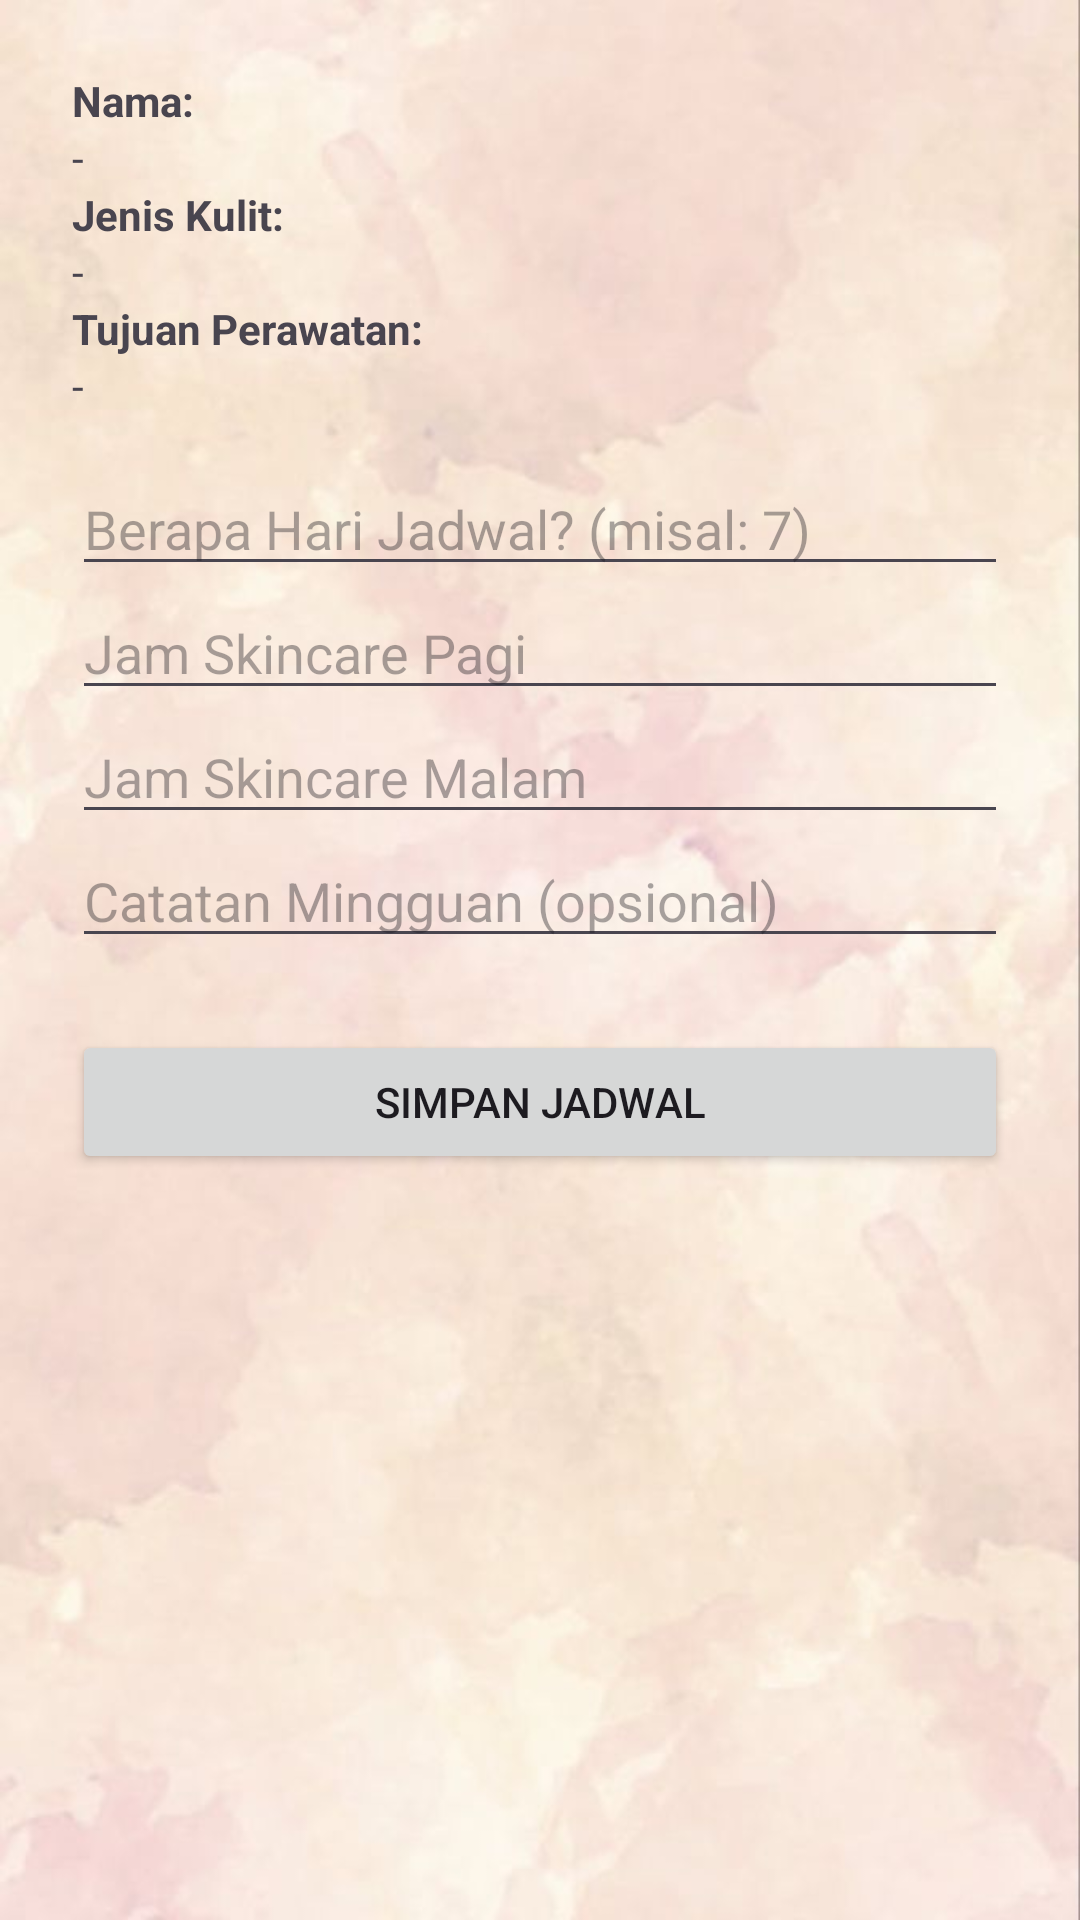

Android layout source for this screen:
<!-- AndroidManifest.xml: application theme Theme.BeautyyApp -->
<!-- res/layout/activity_atur_jadwal.xml -->
<ScrollView xmlns:android="http://schemas.android.com/apk/res/android"
    android:padding="24dp"
    android:layout_width="match_parent"
    android:layout_height="match_parent"
    android:background="@drawable/wpbg">

    <LinearLayout
        android:orientation="vertical"
        android:layout_width="match_parent"
        android:layout_height="wrap_content">

        
        <TextView
            android:text="Nama:"
            android:textStyle="bold"
            android:layout_width="wrap_content"
            android:layout_height="wrap_content" />
        <TextView
            android:id="@+id/tvNama"
            android:layout_width="match_parent"
            android:layout_height="wrap_content"
            android:text="-" />

        
        <TextView
            android:text="Jenis Kulit:"
            android:textStyle="bold"
            android:layout_width="wrap_content"
            android:layout_height="wrap_content" />
        <TextView
            android:id="@+id/tvJenisKulit"
            android:layout_width="match_parent"
            android:layout_height="wrap_content"
            android:text="-" />

        
        <TextView
            android:text="Tujuan Perawatan:"
            android:textStyle="bold"
            android:layout_width="wrap_content"
            android:layout_height="wrap_content" />
        <TextView
            android:id="@+id/tvTujuan"
            android:layout_width="match_parent"
            android:layout_height="wrap_content"
            android:text="-" />

        
        <EditText
            android:id="@+id/etJumlahHari"
            android:hint="Berapa Hari Jadwal? (misal: 7)"
            android:inputType="number"
            android:layout_width="match_parent"
            android:layout_height="wrap_content"
            android:layout_marginTop="16dp" />

        
        <EditText
            android:id="@+id/etJamPagi"
            android:hint="Jam Skincare Pagi"
            android:focusable="false"
            android:clickable="true"
            android:layout_width="match_parent"
            android:layout_height="wrap_content" />

        
        <EditText
            android:id="@+id/etJamMalam"
            android:hint="Jam Skincare Malam"
            android:focusable="false"
            android:clickable="true"
            android:layout_width="match_parent"
            android:layout_height="wrap_content" />

        
        <EditText
            android:id="@+id/etCatatan"
            android:hint="Catatan Mingguan (opsional)"
            android:layout_width="match_parent"
            android:layout_height="wrap_content" />

        
        <Button
            android:id="@+id/btnSimpan"
            android:text="Simpan Jadwal"
            android:layout_marginTop="24dp"
            android:layout_width="match_parent"
            android:layout_height="wrap_content" />
    </LinearLayout>
</ScrollView>
<!-- resources referenced by this layout -->
<resources>
  <!-- drawable wpbg: png bitmap (drawable, 413975 bytes) -->
  <style name="Theme.BeautyyApp" parent="Base.Theme.BeautyyApp" />
  <style name="Base.Theme.BeautyyApp" parent="Theme.Material3.DayNight.NoActionBar">
          
          
      </style>
</resources>
